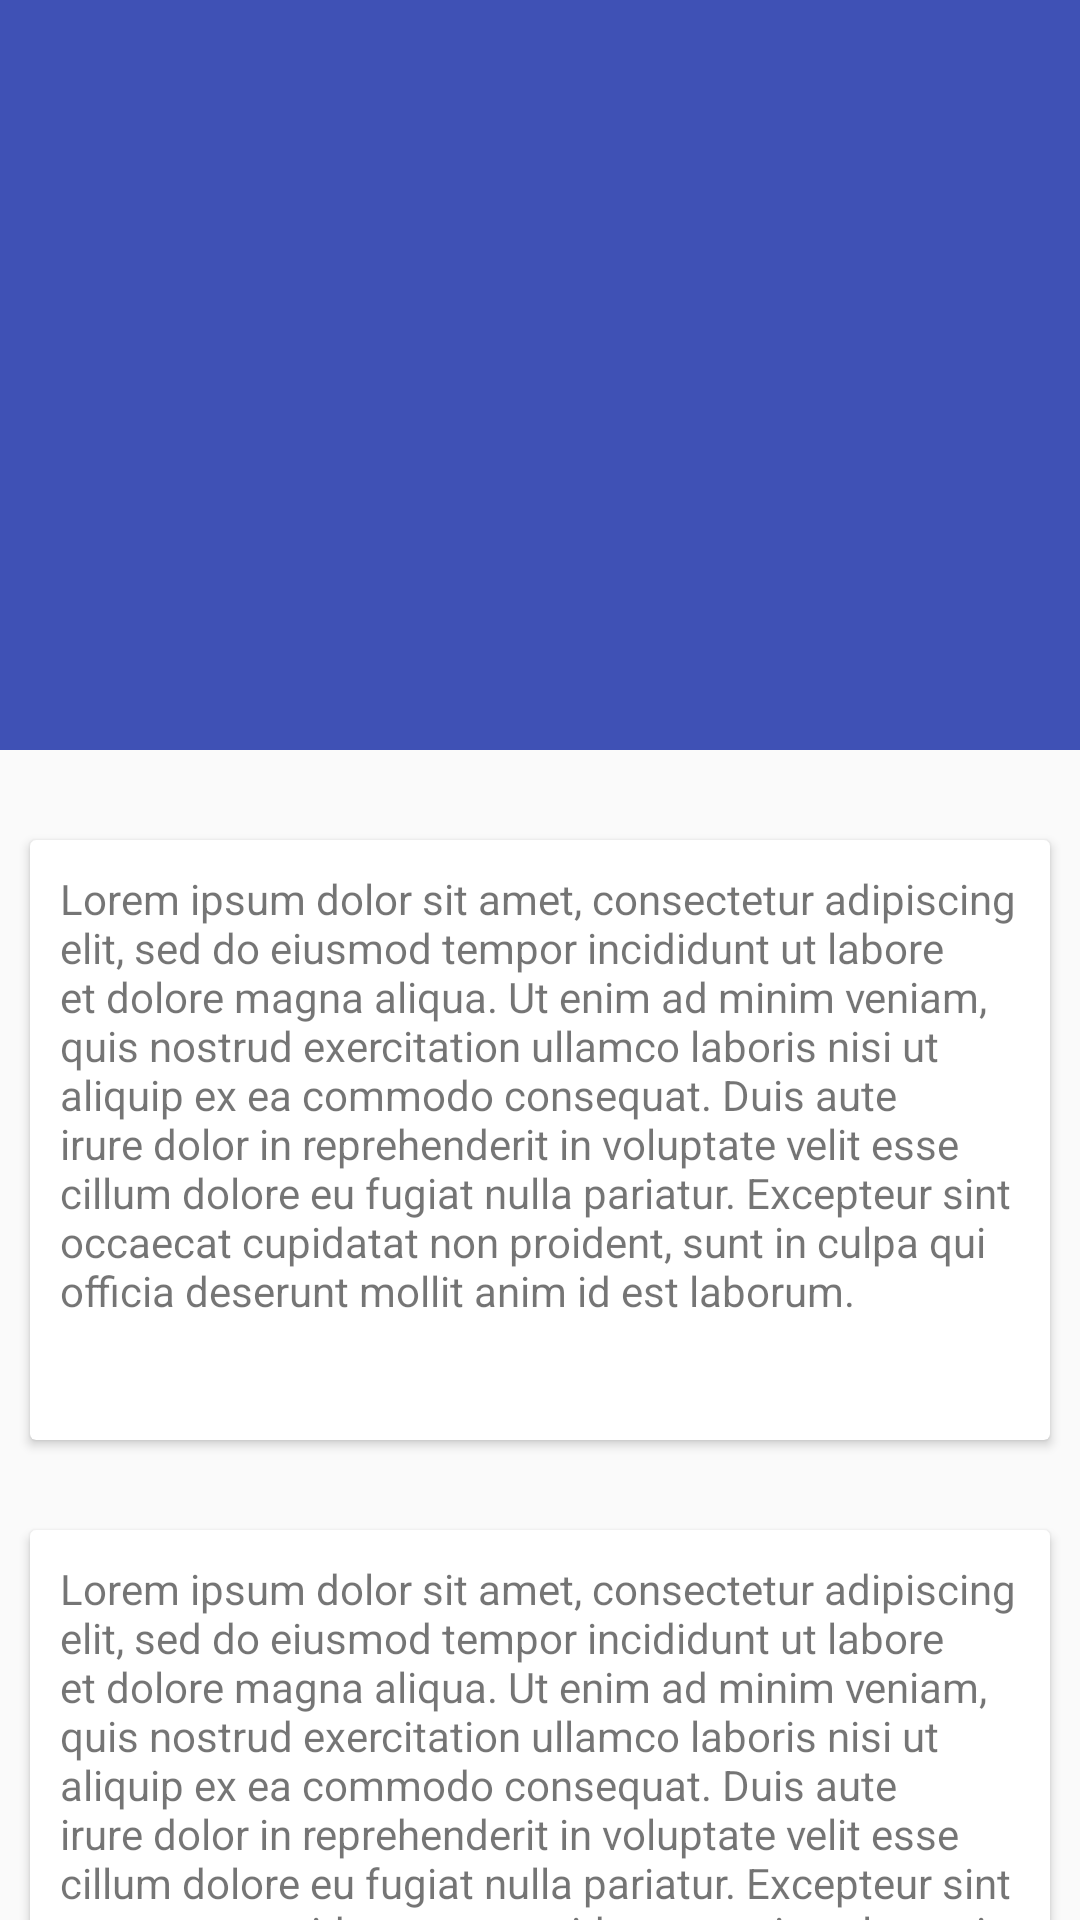

Android layout source for this screen:
<!-- AndroidManifest.xml: application theme AppTheme -->
<!-- res/layout/activity_appbarlayout.xml -->
<?xml version="1.0" encoding="utf-8"?>
<android.support.design.widget.CoordinatorLayout xmlns:android="http://schemas.android.com/apk/res/android"
    xmlns:app="http://schemas.android.com/apk/res-auto"
    android:orientation="vertical"
    android:layout_width="match_parent"
    android:layout_height="match_parent">

    <android.support.design.widget.AppBarLayout
        android:id="@+id/app_bar"
        android:layout_width="match_parent"
        android:layout_height="@dimen/detail_backdrop_height"
        android:fitsSystemWindows="true"
        android:theme="@style/AppTheme.AppBarOverlay">

        <android.support.design.widget.CollapsingToolbarLayout
            android:id="@+id/toolbar_layout"
            android:layout_width="match_parent"
            android:layout_height="match_parent"
            android:fitsSystemWindows="true"
            app:contentScrim="?attr/colorPrimary"
            app:expandedTitleMarginEnd="64dp"
            app:expandedTitleMarginStart="48dp"
            app:layout_scrollFlags="scroll|exitUntilCollapsed">



            <android.support.v7.widget.Toolbar
                android:id="@+id/toolbar"
                android:layout_width="match_parent"
                android:layout_height="?attr/actionBarSize"
                app:layout_collapseMode="pin"
                android:minHeight="?attr/actionBarSize"
                app:popupTheme="@style/ThemeOverlay.AppCompat.Light"
                app:layout_scrollFlags="scroll|enterAlways"/>


            
            
            
            
            
            
            


        </android.support.design.widget.CollapsingToolbarLayout>
    </android.support.design.widget.AppBarLayout>

    <android.support.v4.widget.NestedScrollView
        android:layout_width="match_parent"
        android:layout_height="match_parent"
        app:layout_behavior="@string/appbar_scrolling_view_behavior">

        <LinearLayout
            android:layout_width="match_parent"
            android:layout_height="match_parent"
            android:orientation="vertical">

            <android.support.v7.widget.CardView
                android:layout_width="match_parent"
                android:layout_height="200dp"
                android:layout_marginTop="30dp"
                android:layout_marginLeft="10dp"
                android:layout_marginRight="10dp">

                <TextView
                    android:layout_width="match_parent"
                    android:layout_height="match_parent"
                    android:text="@string/first_text"
                    android:padding="10dp"/>
            </android.support.v7.widget.CardView>

            <android.support.v7.widget.CardView
                android:layout_width="match_parent"
                android:layout_height="200dp"
                android:layout_marginTop="30dp"
                android:layout_marginLeft="10dp"
                android:layout_marginRight="10dp">

                <TextView
                    android:layout_width="match_parent"
                    android:layout_height="match_parent"
                    android:text="@string/first_text"
                    android:padding="10dp"/>
            </android.support.v7.widget.CardView>



            <android.support.v7.widget.CardView
                android:layout_width="match_parent"
                android:layout_height="200dp"
                android:layout_marginTop="30dp"
                android:layout_marginLeft="10dp"
                android:layout_marginRight="10dp">

                <TextView
                    android:layout_width="match_parent"
                    android:layout_height="match_parent"
                    android:text="@string/first_text"
                    android:padding="10dp"/>
            </android.support.v7.widget.CardView>



            <android.support.v7.widget.CardView
                android:layout_width="match_parent"
                android:layout_height="200dp"
                android:layout_marginTop="30dp"
                android:layout_marginLeft="10dp"
                android:layout_marginRight="10dp">

                <TextView
                    android:layout_width="match_parent"
                    android:layout_height="match_parent"
                    android:text="@string/first_text"
                    android:padding="10dp"/>
            </android.support.v7.widget.CardView>



            <android.support.v7.widget.CardView
                android:layout_width="match_parent"
                android:layout_height="200dp"
                android:layout_marginTop="30dp"
                android:layout_marginLeft="10dp"
                android:layout_marginRight="10dp">

                <TextView
                    android:layout_width="match_parent"
                    android:layout_height="match_parent"
                    android:text="@string/first_text"
                    android:padding="10dp"/>
            </android.support.v7.widget.CardView>




        </LinearLayout>



    </android.support.v4.widget.NestedScrollView>

</android.support.design.widget.CoordinatorLayout>
<!-- resources referenced by this layout -->
<resources>
  <dimen name="detail_backdrop_height">250dp</dimen>
  <dimen name="viewHeight">10sp</dimen>
  <string name="first_text">Lorem ipsum dolor sit amet, consectetur adipiscing elit, sed do eiusmod tempor incididunt ut labore et dolore magna aliqua. Ut enim ad minim veniam, quis nostrud exercitation ullamco laboris nisi ut aliquip ex ea commodo consequat. Duis aute irure dolor in reprehenderit in voluptate velit esse cillum dolore eu fugiat nulla pariatur. Excepteur sint occaecat cupidatat non proident, sunt in culpa qui officia deserunt mollit anim id est laborum.</string>
  <style name="AppTheme.AppBarOverlay" parent="ThemeOverlay.AppCompat.Dark.ActionBar" />
  <style name="AppTheme" parent="Theme.AppCompat.Light.DarkActionBar">
          
          <item name="colorPrimary">@color/colorPrimary</item>
          <item name="colorPrimaryDark">@color/colorPrimaryDark</item>
          <item name="colorAccent">@color/colorAccent</item>
      </style>
  <color name="colorPrimary">#3F51B5</color>
  <color name="colorPrimaryDark">#303F9F</color>
  <color name="colorAccent">#FF4081</color>
</resources>
